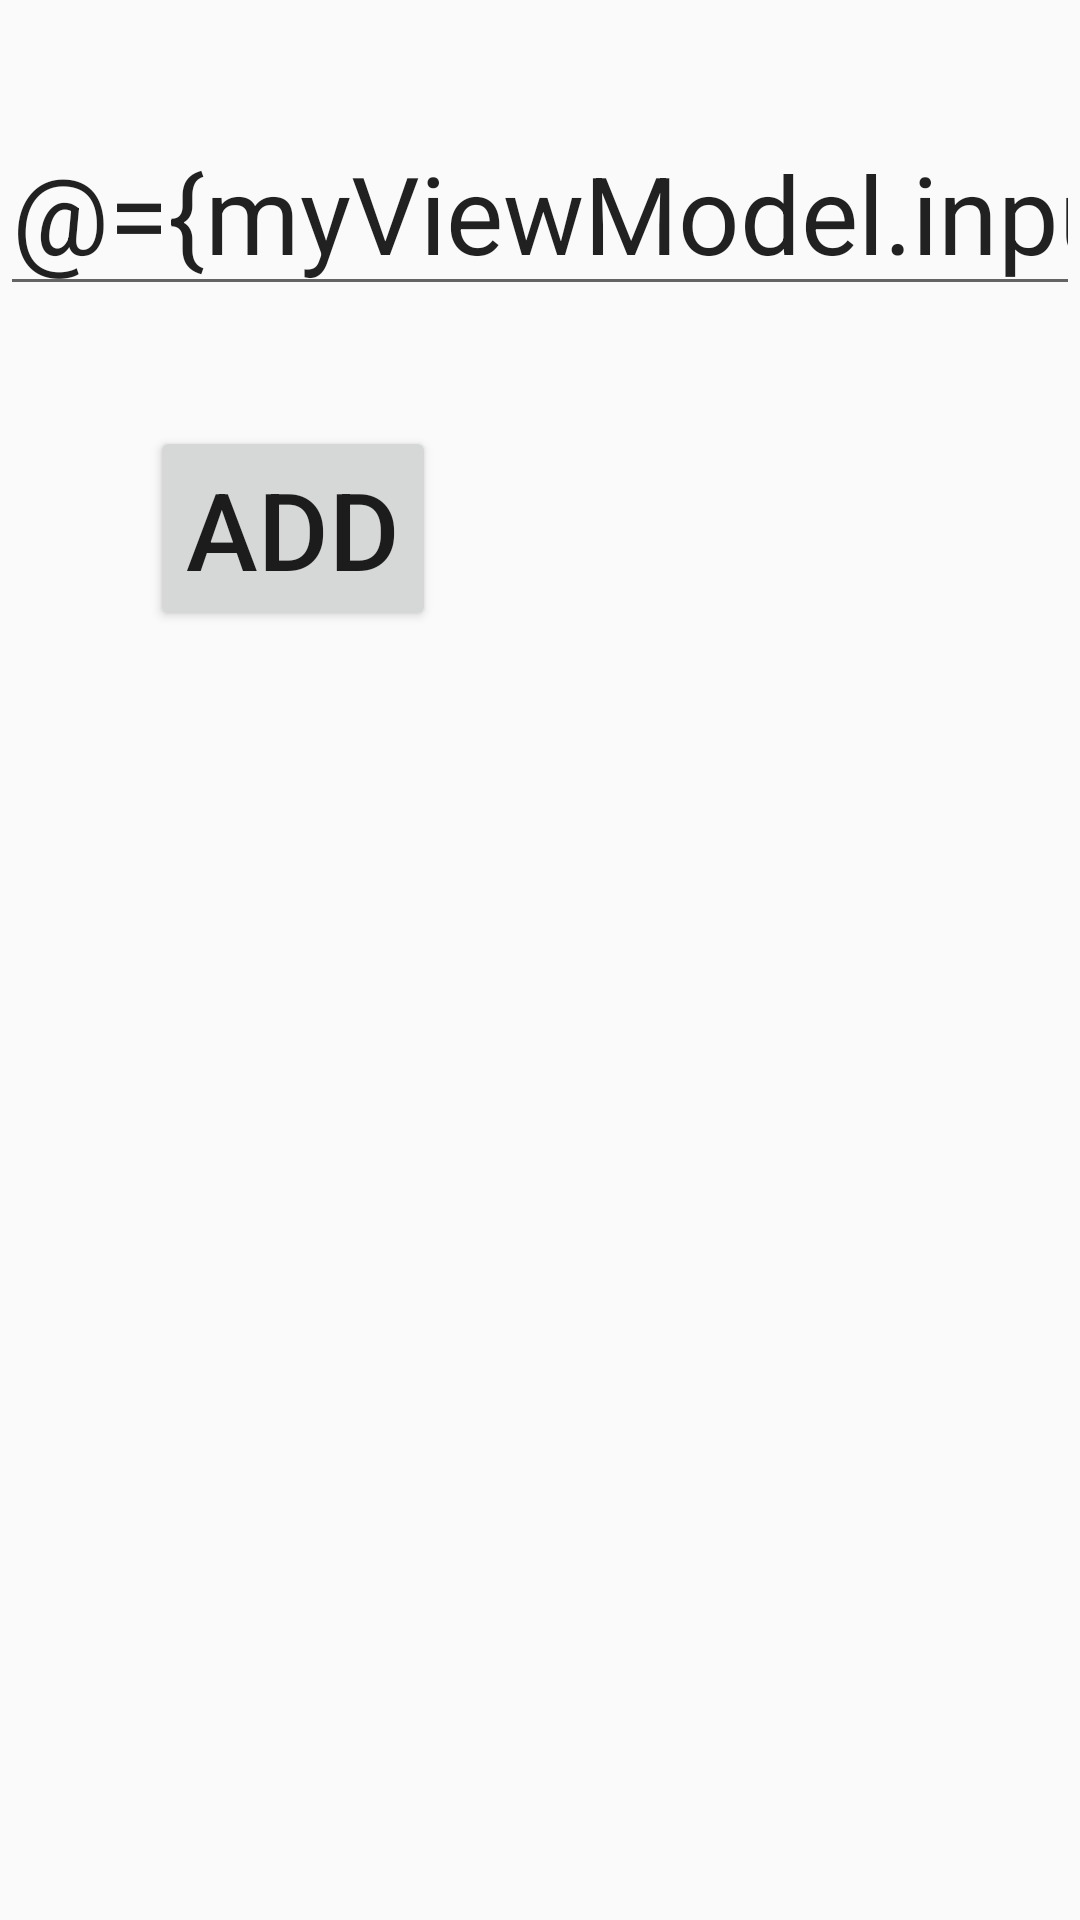

This screen was rendered from an Android layout file. Write that file and the resources it references.
<!-- AndroidManifest.xml: activity theme Theme.Composedemo1 -->
<!-- res/layout/activity_main.xml -->
<?xml version="1.0" encoding="utf-8"?>
<layout xmlns:android="http://schemas.android.com/apk/res/android"
    xmlns:app="http://schemas.android.com/apk/res-auto"
    xmlns:tools="http://schemas.android.com/tools">
    <data>
        <variable
            name="myViewModel"
            type="org.altervista.ultimaprovaprmadi.composedemo1.viewmodel.MainActivityViewModel" />
    </data>
    <androidx.constraintlayout.widget.ConstraintLayout
        android:layout_width="match_parent"
        android:layout_height="match_parent"
        tools:context=".MainActivity">

        <EditText
            android:id="@+id/input_edit_text"
            android:layout_width="wrap_content"
            android:layout_height="wrap_content"
            android:ems="10"
            android:inputType="number"
            android:textSize="36sp"
            android:text="@={myViewModel.inputText}"
            app:layout_constraintBottom_toBottomOf="parent"
            app:layout_constraintEnd_toEndOf="parent"
            app:layout_constraintHorizontal_bias="0.323"
            app:layout_constraintStart_toStartOf="parent"
            app:layout_constraintTop_toTopOf="parent"
            app:layout_constraintVertical_bias="0.064" />

        <Button
            android:id="@+id/insert_button"
            android:layout_width="wrap_content"
            android:layout_height="wrap_content"
            android:layout_marginStart="50dp"
            android:layout_marginTop="40dp"
            android:onClick="@{()->myViewModel.setTotal()}"
            android:text="Add"
            android:textSize="36sp"
            app:layout_constraintStart_toStartOf="parent"
            app:layout_constraintTop_toBottomOf="@+id/input_edit_text" />

        <TextView
            android:id="@+id/result_text_view"
            android:layout_width="wrap_content"
            android:layout_height="wrap_content"
            android:layout_marginStart="45dp"
            android:layout_marginTop="32dp"
            android:layout_marginEnd="41dp"
            android:textSize="36sp"
            android:text="@{String.valueOf(myViewModel.totalData)}"
            app:layout_constraintEnd_toEndOf="@+id/insert_button"
            app:layout_constraintStart_toStartOf="parent"
            app:layout_constraintTop_toBottomOf="@+id/insert_button" />
    </androidx.constraintlayout.widget.ConstraintLayout>
</layout>
<!-- resources referenced by this layout -->
<resources>
  <style name="Theme.Composedemo1" parent="android:Theme.Material.Light.NoActionBar" />
</resources>
